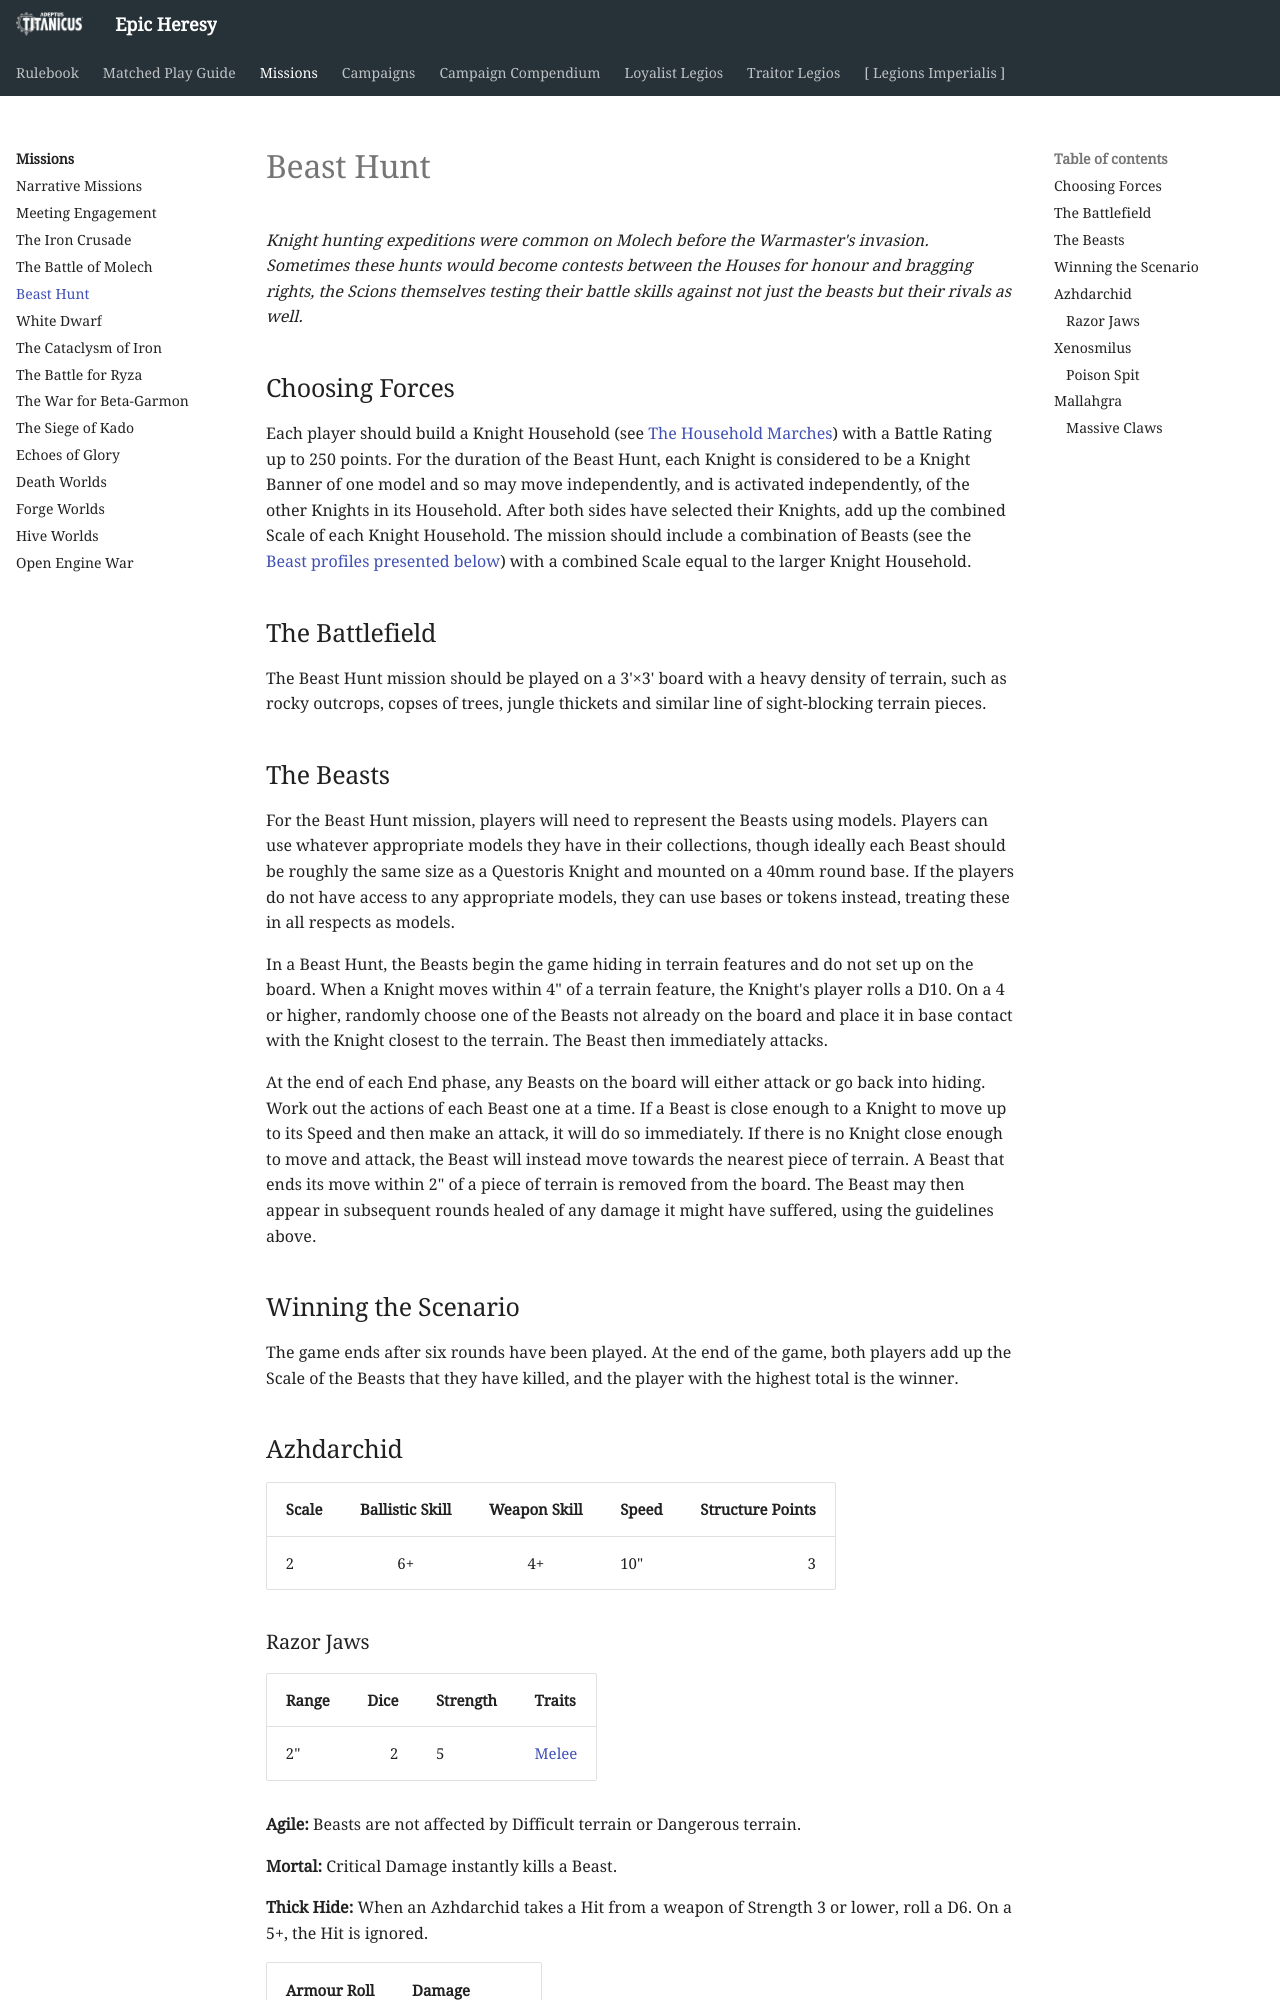

repository: BBBase-EHeresy-PPPub/EHeresy · page: at2018/missions/beast_hunt/index.html · generator: mkdocs

*Knight hunting expeditions were common on Molech before the Warmaster's invasion. Sometimes these hunts would become contests between the Houses for honour and bragging rights, the Scions themselves testing their battle skills against not just the beasts but their rivals as well.*

## Choosing Forces

Each player should build a Knight Household (see [The Household Marches](../campaign_compendium/household_marches.md)) with a Battle Rating up to 250 points. For the duration of the Beast Hunt, each Knight is considered to be a Knight Banner of one model and so may move independently, and is activated independently, of the other Knights in its Household. After both sides have selected their Knights, add up the combined Scale of each Knight Household. The mission should include a combination of Beasts (see the [Beast profiles presented below](#azhdarchid)) with a combined Scale equal to the larger Knight Household.

## The Battlefield

The Beast Hunt mission should be played on a 3'×3' board with a heavy density of terrain, such as rocky outcrops, copses of trees, jungle thickets and similar line of sight-blocking terrain pieces.
